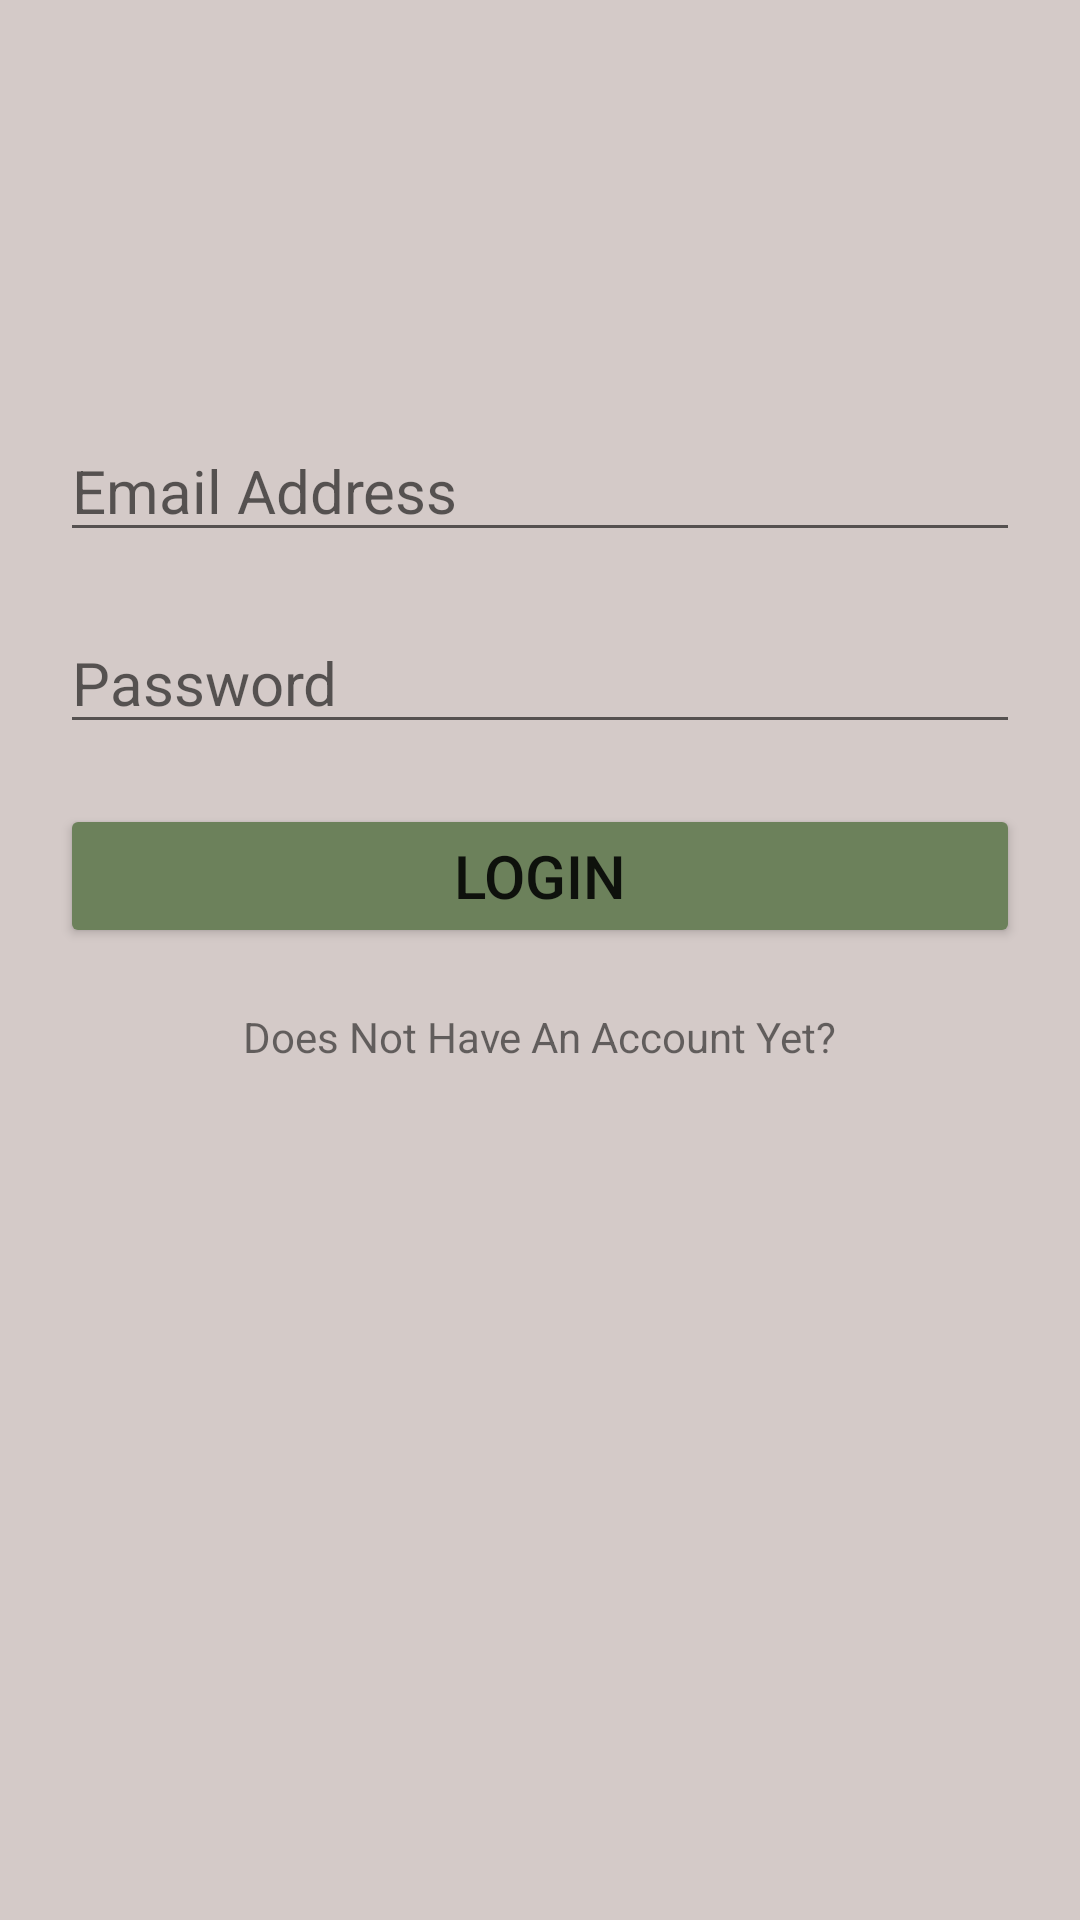

Reconstruct the res/layout file that produces this screen, plus the resources it refers to.
<!-- AndroidManifest.xml: application theme Theme.Collegegram -->
<!-- res/layout/activity_login_page.xml -->
<?xml version="1.0" encoding="utf-8"?>
<androidx.constraintlayout.widget.ConstraintLayout xmlns:android="http://schemas.android.com/apk/res/android"
    xmlns:app="http://schemas.android.com/apk/res-auto"
    xmlns:tools="http://schemas.android.com/tools"
    android:layout_width="match_parent"
    android:layout_height="match_parent"
    android:background="#D4CAC8"
    android:paddingHorizontal="20dp"
    tools:context=".LoginPage">

    <EditText
        android:id="@+id/txtEmail"
        android:layout_width="0dp"
        android:layout_height="wrap_content"
        android:layout_marginTop="140dp"
        android:layout_marginBottom="20dp"
        android:ems="10"
        android:hint="@string/act_loginPage_txtEmail"
        android:importantForAutofill="no"
        android:inputType="textEmailAddress"
        android:textSize="20sp"
        app:layout_constraintBottom_toTopOf="@+id/txtPassword"
        app:layout_constraintEnd_toEndOf="parent"
        app:layout_constraintStart_toStartOf="parent"
        app:layout_constraintTop_toTopOf="parent"
        tools:ignore="TouchTargetSizeCheck,TextContrastCheck" />

    <EditText
        android:id="@+id/txtPassword"
        android:layout_width="0dp"
        android:layout_height="wrap_content"
        android:layout_marginBottom="45dp"
        android:ems="10"
        android:hint="@string/act_loginPage_txtPassword"
        android:importantForAutofill="no"
        android:inputType="textPassword"
        android:textSize="20sp"
        app:layout_constraintBottom_toTopOf="@+id/btnLogin"
        app:layout_constraintEnd_toEndOf="parent"
        app:layout_constraintStart_toStartOf="@+id/txtEmail"
        app:layout_constraintTop_toBottomOf="@+id/txtEmail"
        tools:ignore="TouchTargetSizeCheck,TextContrastCheck" />

    <Button
        android:id="@+id/btnLogin"
        android:layout_width="0dp"
        android:layout_height="wrap_content"
        android:backgroundTint="#6C815B"
        android:text="@string/act_loginPage_btnLogin"
        android:textSize="20sp"
        android:layout_marginTop="20dp"
        app:layout_constraintEnd_toEndOf="parent"
        app:layout_constraintStart_toStartOf="@+id/txtPassword"
        app:layout_constraintTop_toBottomOf="@+id/txtPassword"
        tools:ignore="TextContrastCheck" />



    <TextView
        android:id="@+id/txtNoAccount"
        android:layout_width="wrap_content"
        android:layout_height="wrap_content"
        android:layout_marginVertical="20dp"
        android:onClick="enterRegistration"
        android:text="@string/act_loginPage_txtNoAccount"
        app:layout_constraintEnd_toEndOf="parent"
        app:layout_constraintStart_toStartOf="parent"
        app:layout_constraintTop_toBottomOf="@+id/btnLogin"
        tools:ignore="TouchTargetSizeCheck,TextContrastCheck" />


</androidx.constraintlayout.widget.ConstraintLayout>
<!-- resources referenced by this layout -->
<resources>
  <string name="act_loginPage_btnLogin">LOGIN</string>
  <string name="act_loginPage_txtEmail">Email Address</string>
  <string name="act_loginPage_txtNoAccount">Does Not Have An Account Yet?</string>
  <string name="act_loginPage_txtPassword">Password</string>
  <style name="Theme.Collegegram" parent="Theme.MaterialComponents.DayNight.DarkActionBar">
          
          <item name="colorPrimary">#1B312D</item>
          <item name="colorPrimaryVariant">#6C815B</item>
          <item name="colorOnPrimary">@color/white</item>
          
          <item name="colorSecondary">@color/teal_200</item>
          <item name="colorSecondaryVariant">@color/teal_700</item>
          <item name="colorOnSecondary">@color/black</item>
          
          <item name="android:statusBarColor" tools:targetApi="l">?attr/colorPrimaryVariant</item>
          
      </style>
  <!-- not gathered from this repository: default colours our renderer supplied (Android Studio template values) -->
  <color name="teal_200">#FF03DAC5</color>
  <color name="teal_700">#FF018786</color>
  <color name="black">#FF000000</color>
  <color name="white">#FFFFFFFF</color>
</resources>
